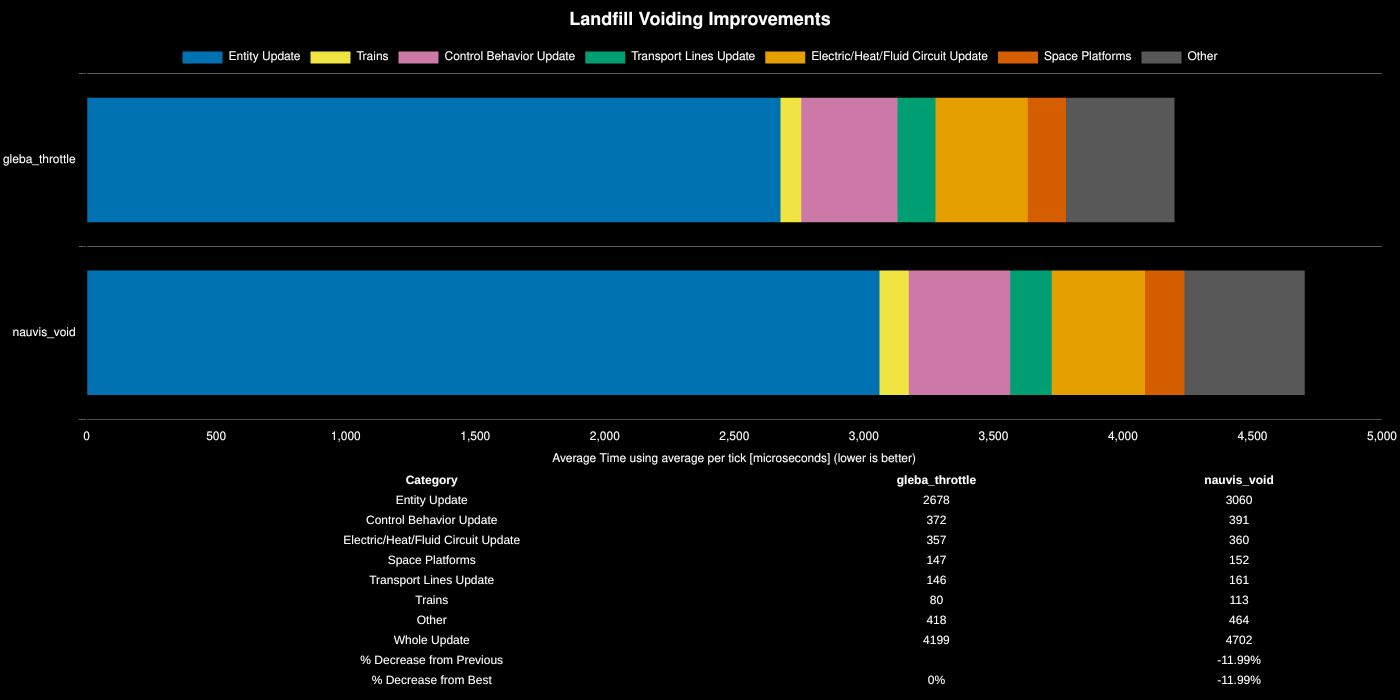

Source data for this figure (header and first rows):
Save File, Entity Update, Control Behavior Update, Electric/Heat/Fluid Circuit Update, Space Platforms, Transport Lines Update, Trains, Other, Whole Update, % Decrease from Previous, % Decrease from Best
gleba_throttle, 2678, 372, 357, 147, 146, 80, 418, 4199, , 0%
nauvis_void, 3060, 391, 360, 152, 161, 113, 464, 4702, -11.99%, -11.99%
